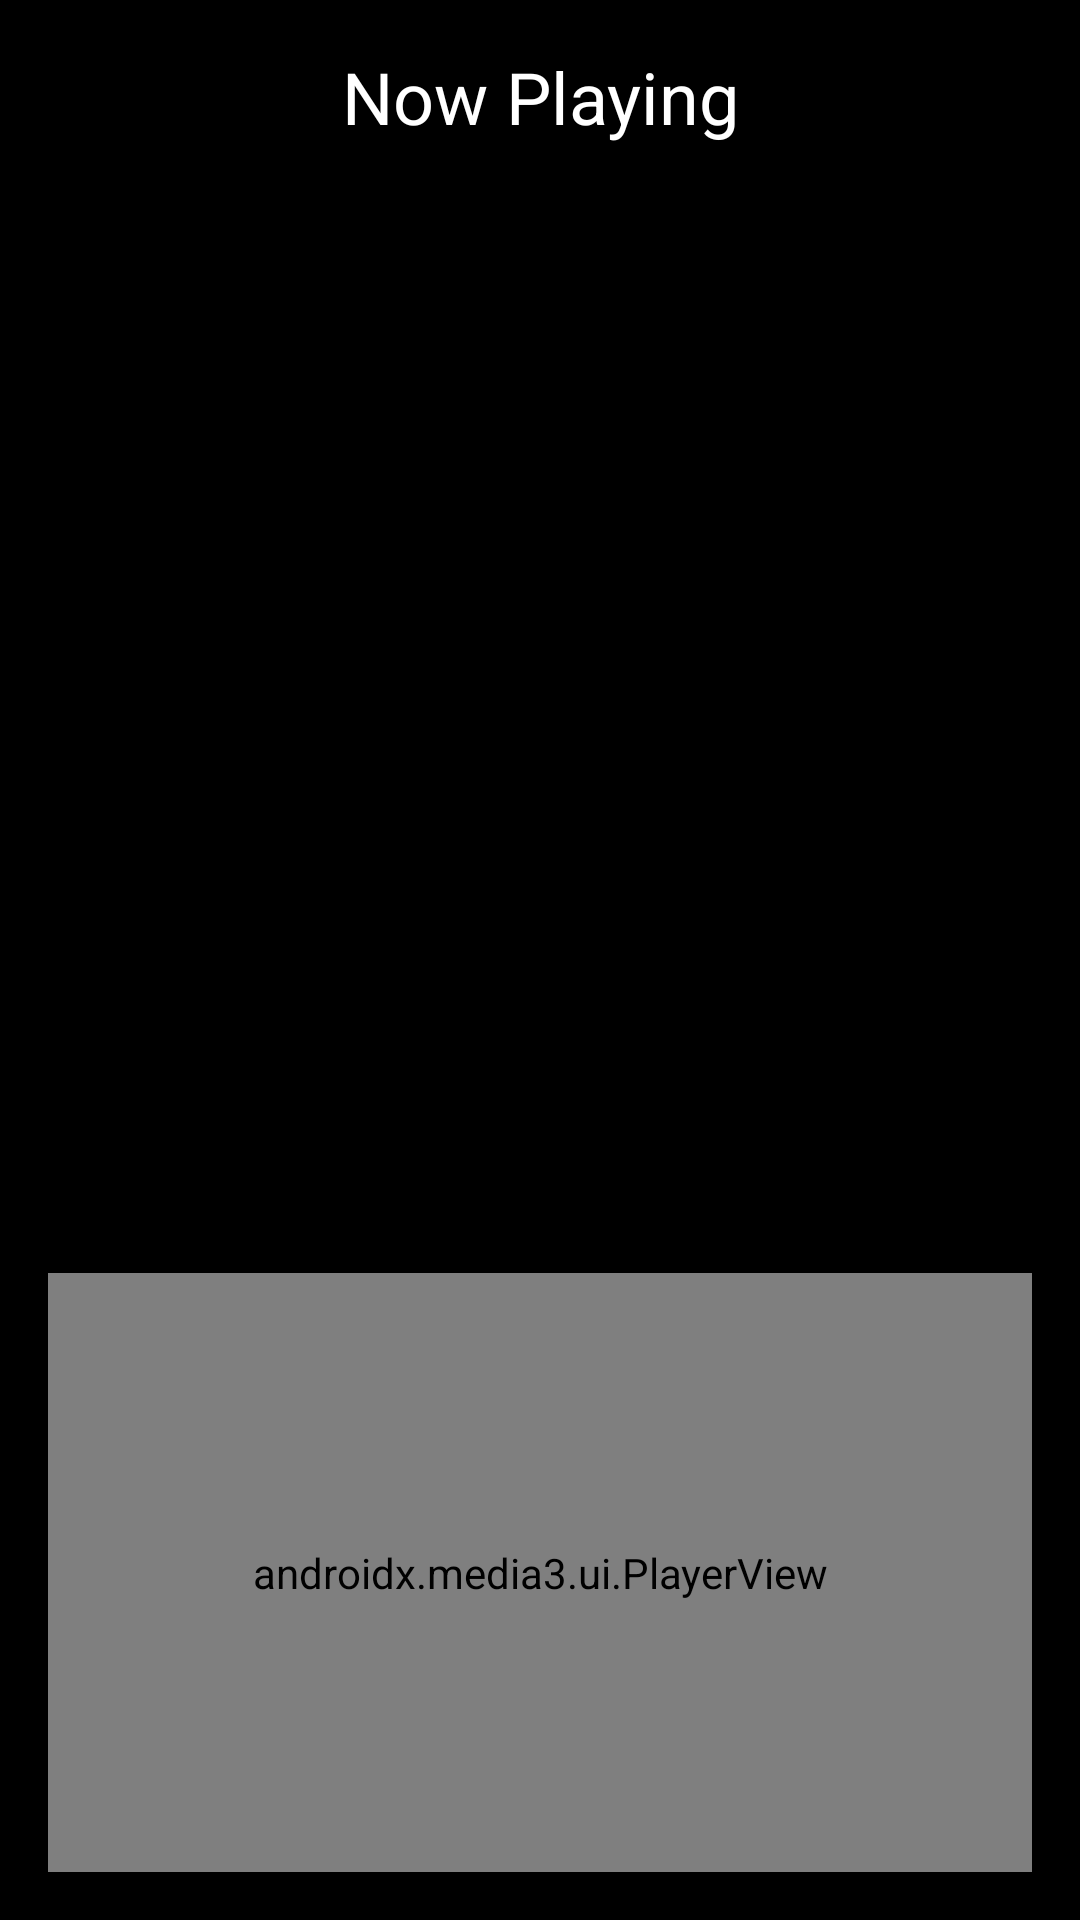

Android layout source for this screen:
<!-- AndroidManifest.xml: application theme Theme.MusicStreamProject2 -->
<!-- res/layout/activity_player.xml -->
<?xml version="1.0" encoding="utf-8"?>
<androidx.constraintlayout.widget.ConstraintLayout
    xmlns:android="http://schemas.android.com/apk/res/android"
    xmlns:app="http://schemas.android.com/apk/res-auto"
    xmlns:tools="http://schemas.android.com/tools"
    android:layout_width="match_parent"
    android:layout_height="match_parent"
    android:background="@color/black"
    android:padding="16dp"
    tools:context=".player.PlayerActivity">

    
    <TextView
        android:id="@+id/now_playing_text"
        android:layout_width="wrap_content"
        android:layout_height="wrap_content"
        android:text="Now Playing"
        android:textColor="@color/white"
        android:textSize="24sp"
        android:gravity="center"
        app:layout_constraintTop_toTopOf="parent"
        app:layout_constraintStart_toStartOf="parent"
        app:layout_constraintEnd_toEndOf="parent"
        android:layout_marginBottom="16dp" />

    
    <com.google.android.material.imageview.ShapeableImageView
        android:id="@+id/song_cover_image_view"
        android:layout_width="0dp"
        android:layout_height="0dp"
        android:layout_marginHorizontal="32dp"
        android:layout_marginTop="24dp"
        android:scaleType="centerCrop"
        app:layout_constraintTop_toBottomOf="@id/now_playing_text"
        app:layout_constraintStart_toStartOf="parent"
        app:layout_constraintEnd_toEndOf="parent"
        app:layout_constraintDimensionRatio="1:1"
        app:cornerSize="16dp"
        app:cornerFamily="rounded" />
    
    <TextView
        android:id="@+id/song_title_text_view"
        android:layout_width="wrap_content"
        android:layout_height="wrap_content"
        android:textSize="22sp"
        android:textStyle="bold"
        android:textColor="@color/white"
        tools:text="Song name"
        app:layout_constraintTop_toBottomOf="@+id/song_cover_image_view"
        app:layout_constraintStart_toStartOf="parent"
        app:layout_constraintEnd_toEndOf="parent"
        android:layout_marginTop="16dp" />

    
    <TextView
        android:id="@+id/song_subtitle_text_view"
        android:layout_width="wrap_content"
        android:layout_height="wrap_content"
        android:textSize="20sp"
        android:textColor="@color/white"
        tools:text="Album"
        app:layout_constraintTop_toBottomOf="@id/song_title_text_view"
        app:layout_constraintStart_toStartOf="parent"
        app:layout_constraintEnd_toEndOf="parent"
        android:layout_marginTop="8dp" />

    
    <androidx.media3.ui.PlayerView
        android:id="@+id/player_view"
        android:layout_width="0dp"
        android:layout_height="200dp"
        app:hide_on_touch="false"
        app:show_timeout="0"
        app:layout_constraintBottom_toBottomOf="parent"
        app:layout_constraintStart_toStartOf="parent"
        app:layout_constraintEnd_toEndOf="parent"
        android:layout_marginTop="16dp"
        app:layout_constraintTop_toBottomOf="@id/song_subtitle_text_view"
        android:layout_marginBottom="8dp"/>
</androidx.constraintlayout.widget.ConstraintLayout>
<!-- resources referenced by this layout -->
<resources>
  <color name="black">#FF000000</color>
  <color name="white">#FFFFFFFF</color>
  <style name="Theme.MusicStreamProject2" parent="Base.Theme.MusicStreamProject2" />
  <style name="Base.Theme.MusicStreamProject2" parent="Theme.Material3.DayNight.NoActionBar">
          
          
      </style>
</resources>
